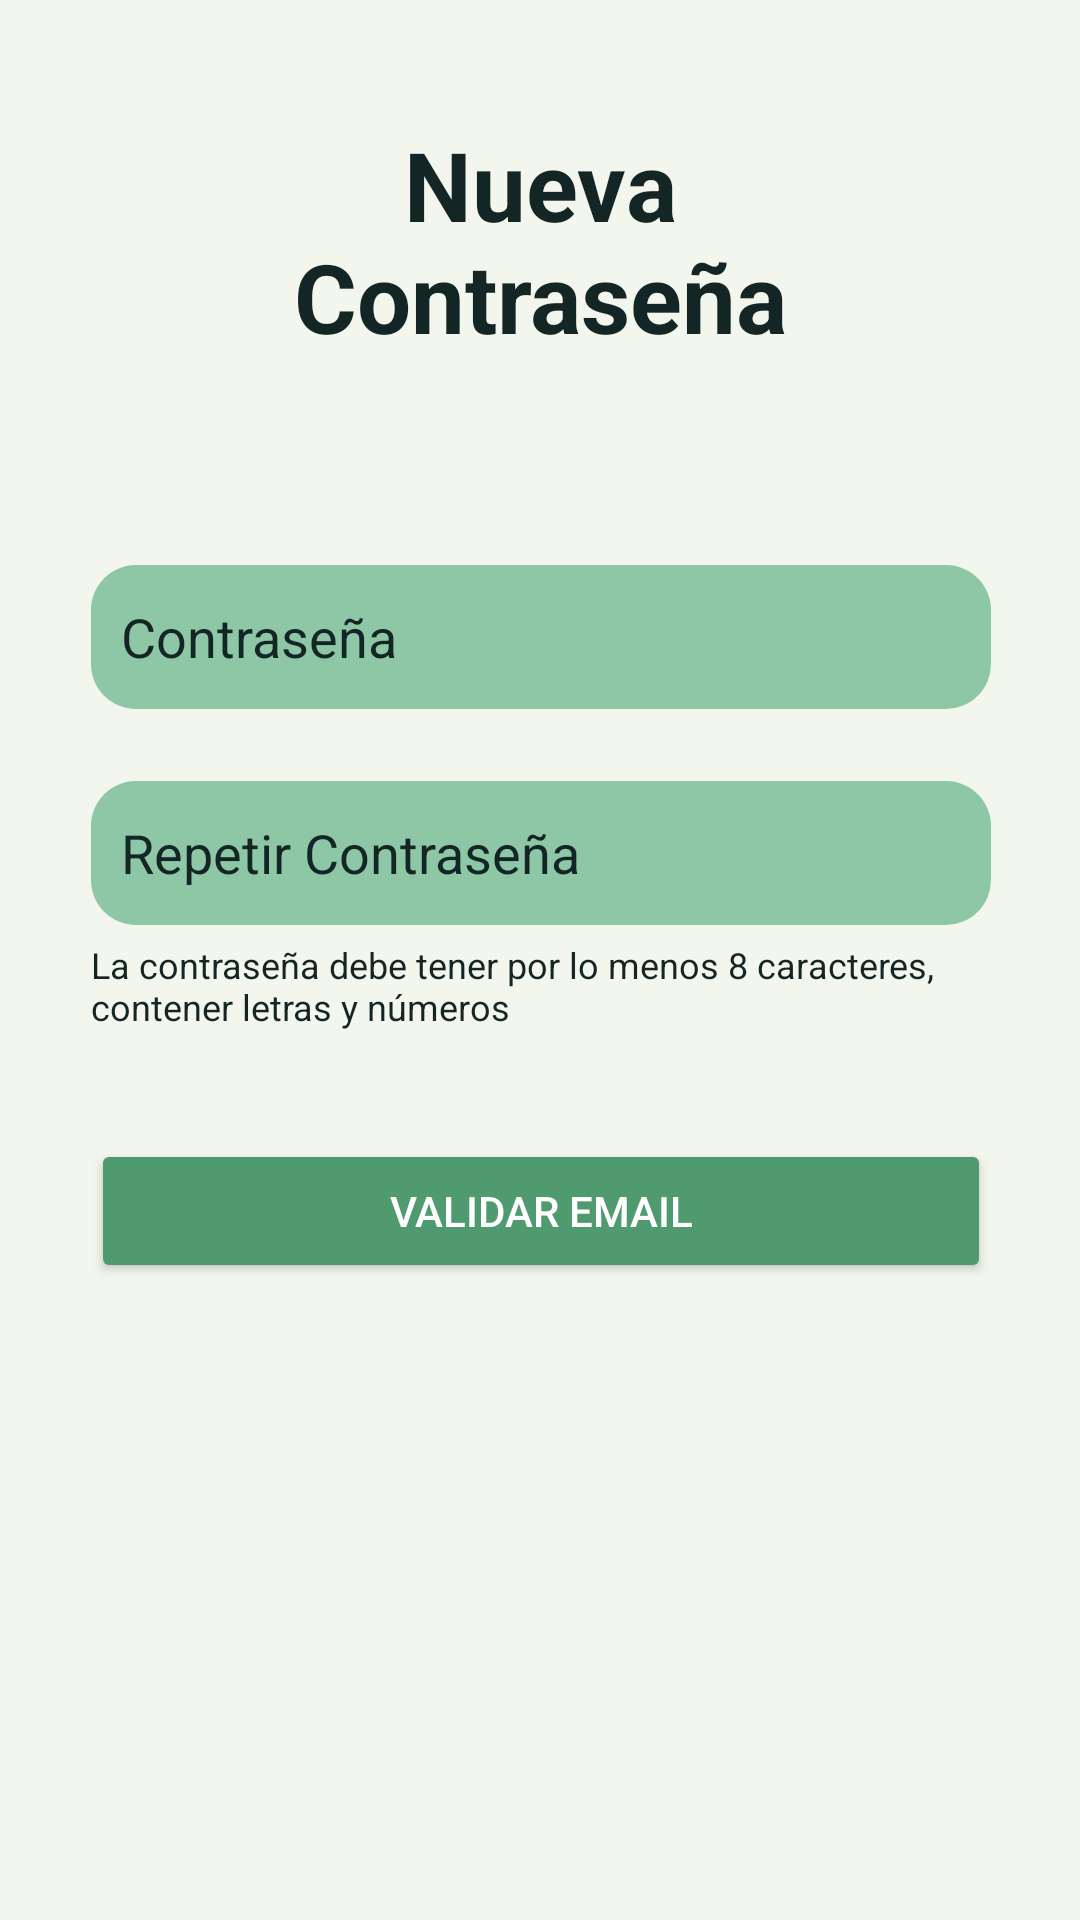

Layout XML and referenced resources for this Android screen:
<!-- AndroidManifest.xml: application theme Theme.FinalProg2 -->
<!-- res/layout/fragment_nueva_pass.xml -->
<?xml version="1.0" encoding="utf-8"?>
<androidx.constraintlayout.widget.ConstraintLayout xmlns:android="http://schemas.android.com/apk/res/android"
    xmlns:app="http://schemas.android.com/apk/res-auto"
    xmlns:tools="http://schemas.android.com/tools"
    android:layout_width="match_parent"
    android:layout_height="match_parent"
    android:fitsSystemWindows="true">


    
    <TextView
        android:id="@+id/tv_titulo_nueva_pass"
        android:layout_width="wrap_content"
        android:layout_height="wrap_content"
        android:layout_marginTop="40dp"
        android:gravity="center"
        android:text="@string/nueva_contrasenia"
        android:textColor="#132625"
        android:textSize="32sp"
        android:textStyle="bold"
        app:layout_constraintEnd_toEndOf="parent"
        app:layout_constraintStart_toStartOf="parent"
        app:layout_constraintTop_toTopOf="parent" />


    
    <EditText
        android:id="@+id/input_pass"
        android:layout_width="300dp"
        android:layout_height="48dp"
        android:layout_marginStart="32dp"
        android:layout_marginTop="68dp"
        android:layout_marginEnd="32dp"
        android:hint="@string/contrasenia"
        android:background="@drawable/edit_text_bg"
        android:inputType="textPassword"
        android:paddingStart="10dp"
        android:paddingEnd="10dp"
        android:textColor="#132625"
        android:textColorHint="#132625"
        app:layout_constraintEnd_toEndOf="parent"
        app:layout_constraintHorizontal_bias="0.489"
        app:layout_constraintStart_toStartOf="parent"
        app:layout_constraintTop_toBottomOf="@id/tv_titulo_nueva_pass"
        tools:ignore="Autofill" />


    
    <EditText
        android:id="@+id/input_repetir_pass"
        android:layout_width="300dp"
        android:layout_height="48dp"
        android:layout_marginStart="32dp"
        android:layout_marginTop="24dp"
        android:layout_marginEnd="32dp"
        android:background="@drawable/edit_text_bg"
        android:hint="@string/repetir_contrasenia"
        android:inputType="textPassword"
        android:paddingStart="10dp"
        android:paddingEnd="10dp"
        android:textColor="#132625"
        android:textColorHint="#132625"
        app:layout_constraintEnd_toEndOf="parent"
        app:layout_constraintHorizontal_bias="0.489"
        app:layout_constraintStart_toStartOf="parent"
        app:layout_constraintTop_toBottomOf="@id/input_pass"
        tools:ignore="Autofill" />


    
    <TextView
        android:id="@+id/tv_pass_requerimientos"
        android:layout_width="300dp"
        android:layout_height="wrap_content"
        android:layout_marginStart="32dp"
        android:layout_marginTop="5dp"
        android:layout_marginEnd="32dp"
        android:text="@string/requerimientos_pass"
        android:textColor="#132625"
        android:textSize="12sp"
        app:layout_constraintEnd_toEndOf="parent"
        app:layout_constraintHorizontal_bias="0.489"
        app:layout_constraintStart_toStartOf="parent"
        app:layout_constraintTop_toBottomOf="@id/input_repetir_pass" />


    
    <Button
        android:id="@+id/btn_reestablecer_pass"
        android:layout_width="300dp"
        android:layout_height="48dp"
        android:layout_marginStart="32dp"
        android:layout_marginTop="36dp"
        android:layout_marginEnd="32dp"
        android:backgroundTint="#4F9A6E"
        android:text="@string/validar_email"
        android:textColor="#FFFFFF"
        app:layout_constraintEnd_toEndOf="parent"
        app:layout_constraintHorizontal_bias="0.489"
        app:layout_constraintStart_toStartOf="parent"
        app:layout_constraintTop_toBottomOf="@id/tv_pass_requerimientos" />

</androidx.constraintlayout.widget.ConstraintLayout>
<!-- resources referenced by this layout -->
<resources>
  <!-- drawable edit_text_bg (drawable) -->
  <?xml version="1.0" encoding="utf-8"?>
  <shape xmlns:android="http://schemas.android.com/apk/res/android"
      android:shape="rectangle"
      android:padding="10dp">
  
      <solid android:color="#8EC7A5" />
      <corners
          android:bottomRightRadius="15dp"
          android:bottomLeftRadius="15dp"
          android:topLeftRadius="15dp"
          android:topRightRadius="15dp" />
  </shape>
  <string name="contrasenia">Contraseña</string>
  <string name="nueva_contrasenia">Nueva\nContraseña</string>
  <string name="repetir_contrasenia">Repetir Contraseña</string>
  <string name="requerimientos_pass">La contraseña debe tener por lo menos 8 caracteres, contener letras y números</string>
  <string name="validar_email">Validar Email</string>
  <style name="Theme.FinalProg2" parent="Base.Theme.FinalProg2" />
  <style name="Base.Theme.FinalProg2" parent="Theme.Material3.DayNight.NoActionBar">
          
          
          <item name="android:windowBackground">@color/lightModeBackground</item>
  
  
      </style>
  <color name="lightModeBackground">#F3F6EC</color>
</resources>
